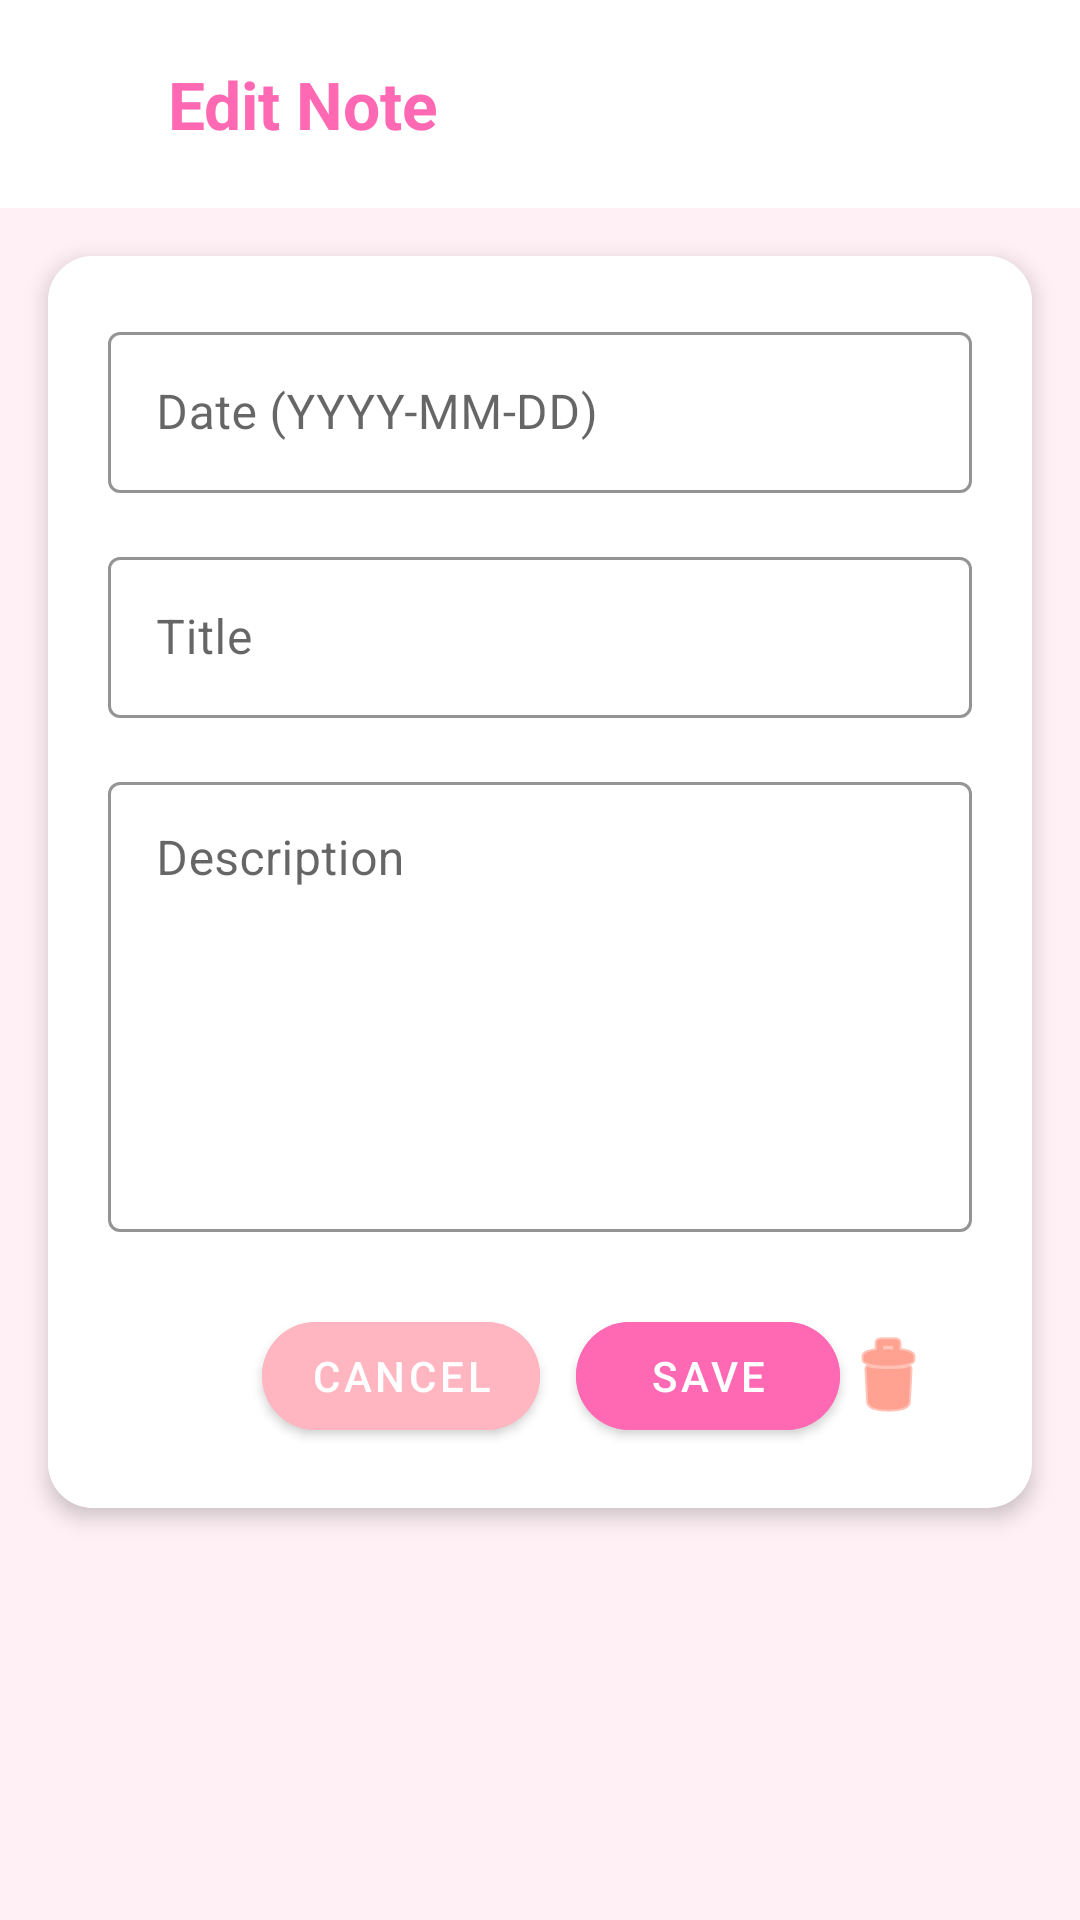

Here is an Android app screen rendered from its layout file. Give the layout XML and the strings, colors and styles it references.
<!-- AndroidManifest.xml: application theme Theme.HealthWaves -->
<!-- res/layout/fragment_seemorebutton.xml -->
<?xml version="1.0" encoding="utf-8"?>
<LinearLayout xmlns:android="http://schemas.android.com/apk/res/android"
    xmlns:app="http://schemas.android.com/apk/res-auto"
    android:layout_width="match_parent"
    android:layout_height="match_parent"
    android:orientation="vertical"
    android:background="#FFF0F5">

    <LinearLayout
        android:layout_width="match_parent"
        android:layout_height="wrap_content"
        android:orientation="horizontal"
        android:layout_gravity="center_vertical"
        android:gravity="center_vertical"
        android:padding="20dp"
        android:background="#FFFFFF">

        <ImageButton
            android:id="@+id/back_button"
            android:layout_width="wrap_content"
            android:layout_height="wrap_content"
            android:src="@drawable/ic_arrow_back"
            android:contentDescription="@string/back"
            android:background="?android:attr/selectableItemBackgroundBorderless"
            app:tint="#FF69B4" />

        <TextView
            android:layout_width="wrap_content"
            android:layout_height="wrap_content"
            android:text="Edit Note"
            android:textSize="22sp"
            android:textStyle="bold"
            android:textColor="#FF69B4"
            android:layout_marginStart="12dp"
            android:layout_gravity="center_vertical" />

    </LinearLayout>

    <androidx.cardview.widget.CardView
        android:layout_width="match_parent"
        android:layout_height="wrap_content"
        android:layout_margin="16dp"
        app:cardCornerRadius="15dp"
        app:cardElevation="4dp">

        <LinearLayout
            android:layout_width="match_parent"
            android:layout_height="wrap_content"
            android:orientation="vertical"
            android:padding="20dp"
            android:background="#FFFFFF">

            
            <com.google.android.material.textfield.TextInputLayout
                android:layout_width="match_parent"
                android:layout_height="wrap_content"
                android:layout_marginBottom="16dp"
                app:boxStrokeColor="#FF69B4"
                style="@style/Widget.MaterialComponents.TextInputLayout.OutlinedBox">

                <EditText
                    android:id="@+id/noteDate"
                    android:layout_width="match_parent"
                    android:layout_height="wrap_content"
                    android:hint="Date (YYYY-MM-DD)"
                    android:inputType="date"
                    android:padding="16dp"
                    android:textColor="#333333" />
            </com.google.android.material.textfield.TextInputLayout>

            
            <com.google.android.material.textfield.TextInputLayout
                android:layout_width="match_parent"
                android:layout_height="wrap_content"
                android:layout_marginBottom="16dp"
                app:boxStrokeColor="#FF69B4"
                style="@style/Widget.MaterialComponents.TextInputLayout.OutlinedBox">

                <EditText
                    android:id="@+id/noteTitle"
                    android:layout_width="match_parent"
                    android:layout_height="wrap_content"
                    android:hint="Title"
                    android:padding="16dp"
                    android:textColor="#333333" />
            </com.google.android.material.textfield.TextInputLayout>

            
            <com.google.android.material.textfield.TextInputLayout
                android:layout_width="match_parent"
                android:layout_height="wrap_content"
                android:layout_marginBottom="24dp"
                app:boxStrokeColor="#FF69B4"
                style="@style/Widget.MaterialComponents.TextInputLayout.OutlinedBox">

                <EditText
                    android:id="@+id/noteDescription"
                    android:layout_width="match_parent"
                    android:layout_height="150dp"
                    android:hint="Description"
                    android:gravity="top"
                    android:padding="16dp"
                    android:textColor="#333333" />
            </com.google.android.material.textfield.TextInputLayout>

            
            <LinearLayout
                android:layout_width="match_parent"
                android:layout_height="wrap_content"
                android:orientation="horizontal"
                android:gravity="end">

                

                <com.google.android.material.button.MaterialButton
                    android:id="@+id/cancelButton"
                    android:layout_width="wrap_content"
                    android:layout_height="wrap_content"
                    android:text="Cancel"
                    android:layout_marginEnd="12dp"
                    android:textColor="#FFFFFF"
                    android:backgroundTint="#FFB6C1"
                    app:cornerRadius="25dp"
                    style="@style/Widget.MaterialComponents.Button" />

                <com.google.android.material.button.MaterialButton
                    android:id="@+id/saveNoteButton"
                    android:layout_width="wrap_content"
                    android:layout_height="wrap_content"
                    android:text="Save"
                    android:textColor="#FFFFFF"
                    android:backgroundTint="#FF69B4"
                    app:cornerRadius="25dp"
                    style="@style/Widget.MaterialComponents.Button" />

                <ImageButton
                    android:id="@+id/deleteNoteButton"
                    android:layout_width="wrap_content"
                    android:layout_height="match_parent"
                    android:layout_marginEnd="12dp"
                    android:background="?android:attr/selectableItemBackgroundBorderless"
                    android:contentDescription="@string/delete_note"
                    android:src="@drawable/delete_button"
                    app:tint="#FF6347" />

            </LinearLayout>

        </LinearLayout>
    </androidx.cardview.widget.CardView>

</LinearLayout>
<!-- resources referenced by this layout -->
<resources>
  <!-- drawable delete_button (drawable) -->
  <?xml version="1.0" encoding="utf-8"?>
  <selector xmlns:android="http://schemas.android.com/apk/res/android">
      <item android:drawable="@android:drawable/ic_menu_delete" />
  </selector>
  <!-- drawable ic_arrow_back (drawable) -->
  <?xml version="1.0" encoding="utf-8"?>
  <vector xmlns:android="http://schemas.android.com/apk/res/android"
      android:width="24dp"
      android:height="24dp"
      android:viewportWidth="24"
      android:viewportHeight="24">
      <path
          android:fillColor="@color/colorOnBackground"
      android:pathData="M19,11H7.83l5.59-5.59L12,4l-8,8 8,8 1.42-1.41L7.83,13H19v-2z"/>
  </vector>
  <string name="back">Back</string>
  <string name="delete_note" />
  <style name="Theme.HealthWaves" parent="Base.Theme.HealthWaves" />
  <color name="colorOnBackground">#FFFFFFFF</color>
  <style name="Base.Theme.HealthWaves" parent="Theme.MaterialComponents.DayNight.NoActionBar">
          
          
          <item name="colorPrimary">@color/green2</item>
          <item name="colorPrimaryVariant">@color/green3</item>
          <item name="colorOnPrimary">@color/white</item>
          <item name="backgroundColor">@color/backgroundColor</item>
          <item name="colorOnBackground">@color/colorOnBackground</item>
          <item name="colorAccent">@color/pink2</item>
          <item name="colorSecondary">@color/sage</item>
      </style>
  <color name="green2">#91A361</color>
  <color name="green3">#698F3F</color>
  <color name="white">#FFFFFFFF</color>
  <color name="backgroundColor">#121212</color>
  <color name="pink2">#FFADA8</color>
  <color name="sage">#D3DDC2</color>
</resources>
